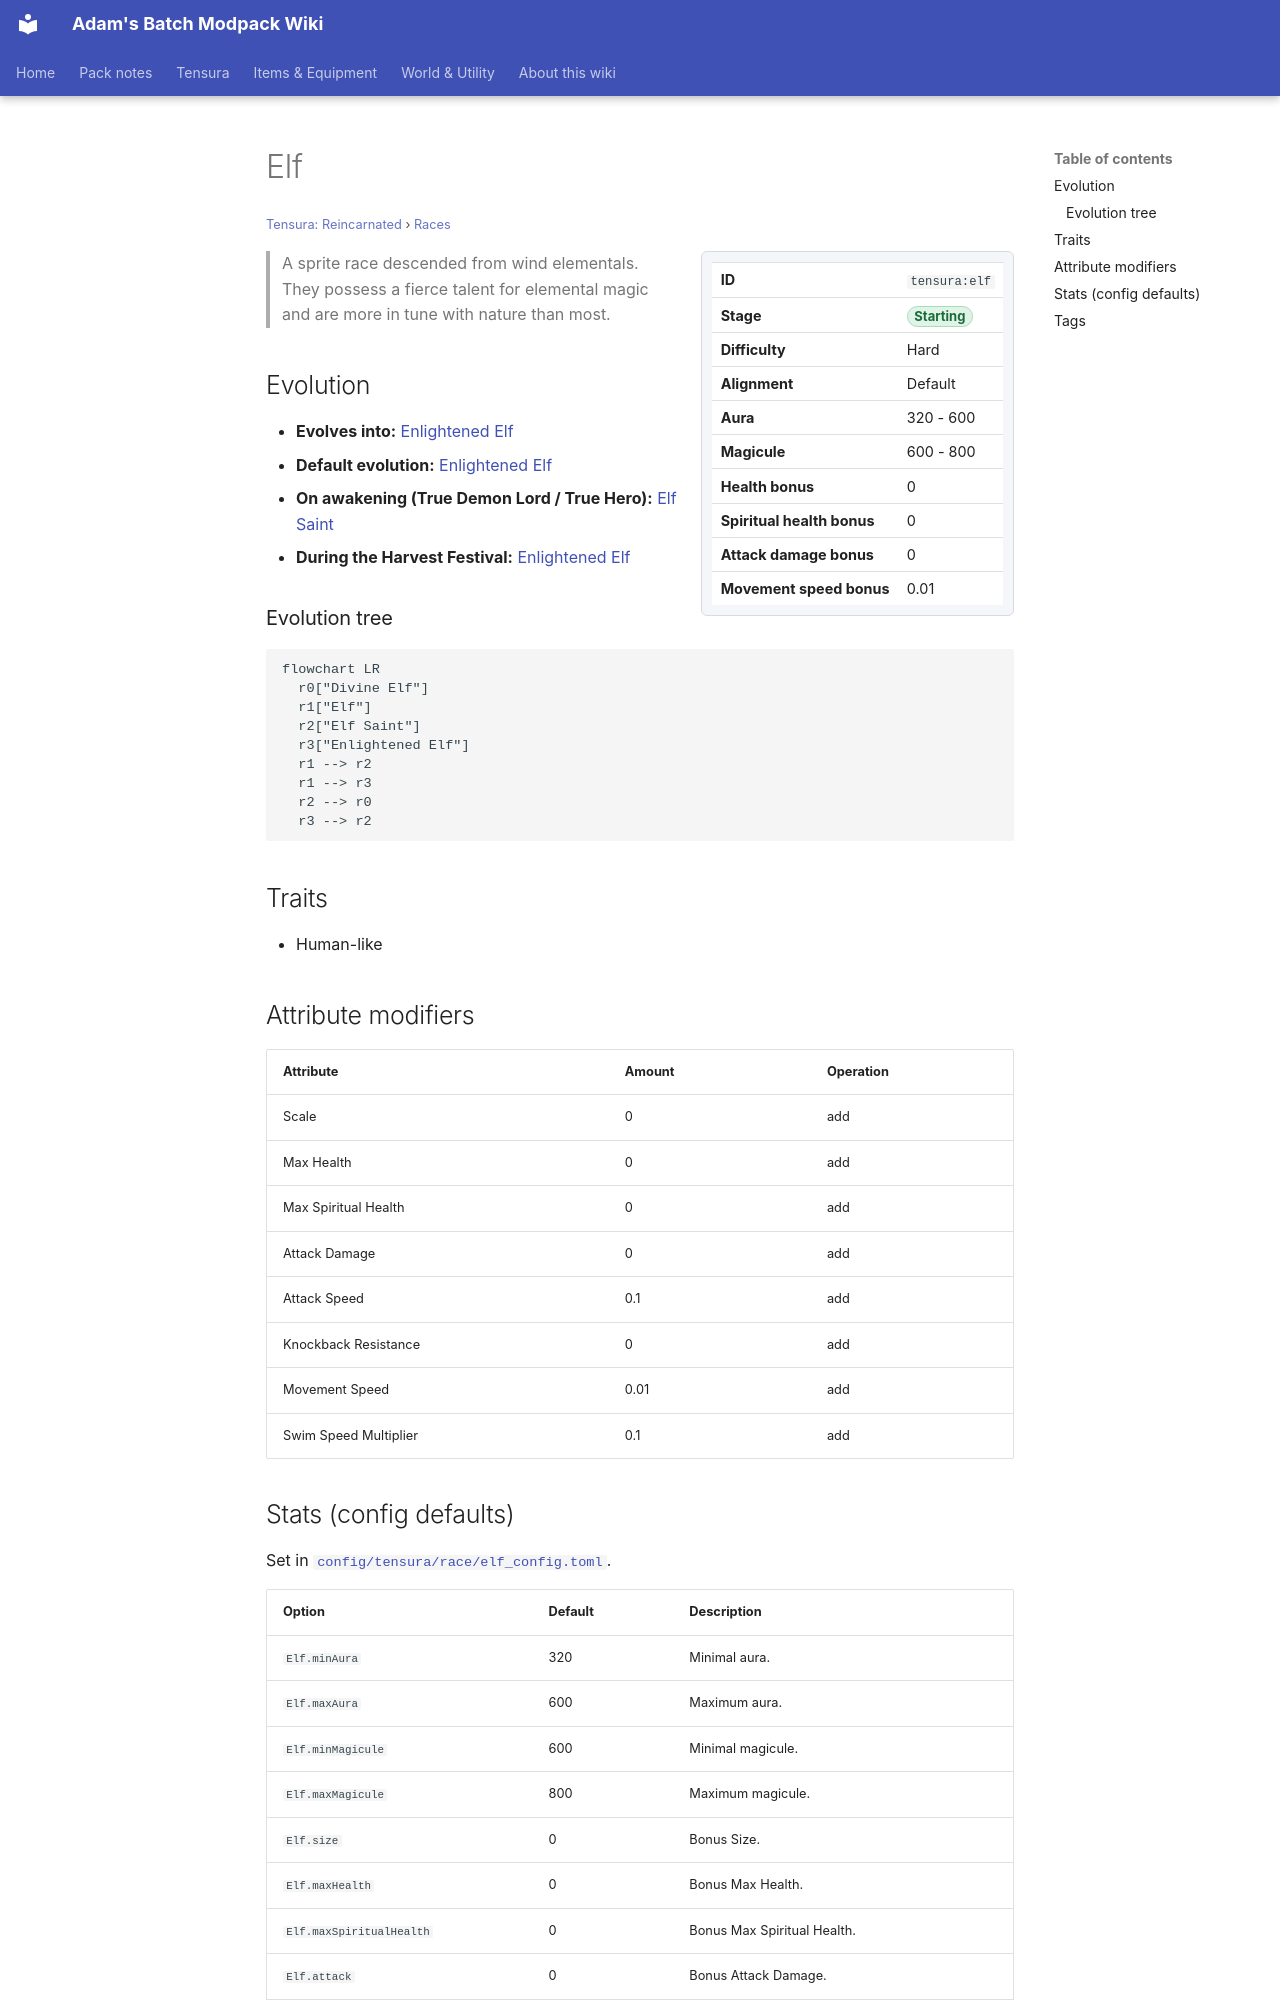

repository: Proteus-Nell/Adams-Batch-MC-Modpack-Wiki · page: tensura-reincarnated/races/elf/index.html · generator: mkdocs

# Elf

<small>[Tensura: Reincarnated](../index.md) &rsaquo; [Races](index.md)</small>

<div class="infobox" markdown>

| | |
|---|---|
| **ID** | `tensura:elf` |
| **Stage** | <span class="stage stage-starting">Starting</span> |
| **Difficulty** | Hard |
| **Alignment** | Default |
| **Aura** | 320 - 600 |
| **Magicule** | 600 - 800 |
| **Health bonus** | 0 |
| **Spiritual health bonus** | 0 |
| **Attack damage bonus** | 0 |
| **Movement speed bonus** | 0.01 |

</div>

> A sprite race descended from wind elementals. They possess a fierce talent for elemental magic and are more in tune with nature than most.

## Evolution

- **Evolves into:** [Enlightened Elf](enlightened-elf.md)
- **Default evolution:** [Enlightened Elf](enlightened-elf.md)
- **On awakening (True Demon Lord / True Hero):** [Elf Saint](elf-saint.md)
- **During the Harvest Festival:** [Enlightened Elf](enlightened-elf.md)

### Evolution tree

```mermaid
flowchart LR
  r0["Divine Elf"]
  r1["Elf"]
  r2["Elf Saint"]
  r3["Enlightened Elf"]
  r1 --> r2
  r1 --> r3
  r2 --> r0
  r3 --> r2
```

## Traits

- Human-like

## Attribute modifiers

| Attribute | Amount | Operation |
|---|---|---|
| Scale | 0 | add |
| Max Health | 0 | add |
| Max Spiritual Health | 0 | add |
| Attack Damage | 0 | add |
| Attack Speed | 0.1 | add |
| Knockback Resistance | 0 | add |
| Movement Speed | 0.01 | add |
| Swim Speed Multiplier | 0.1 | add |
